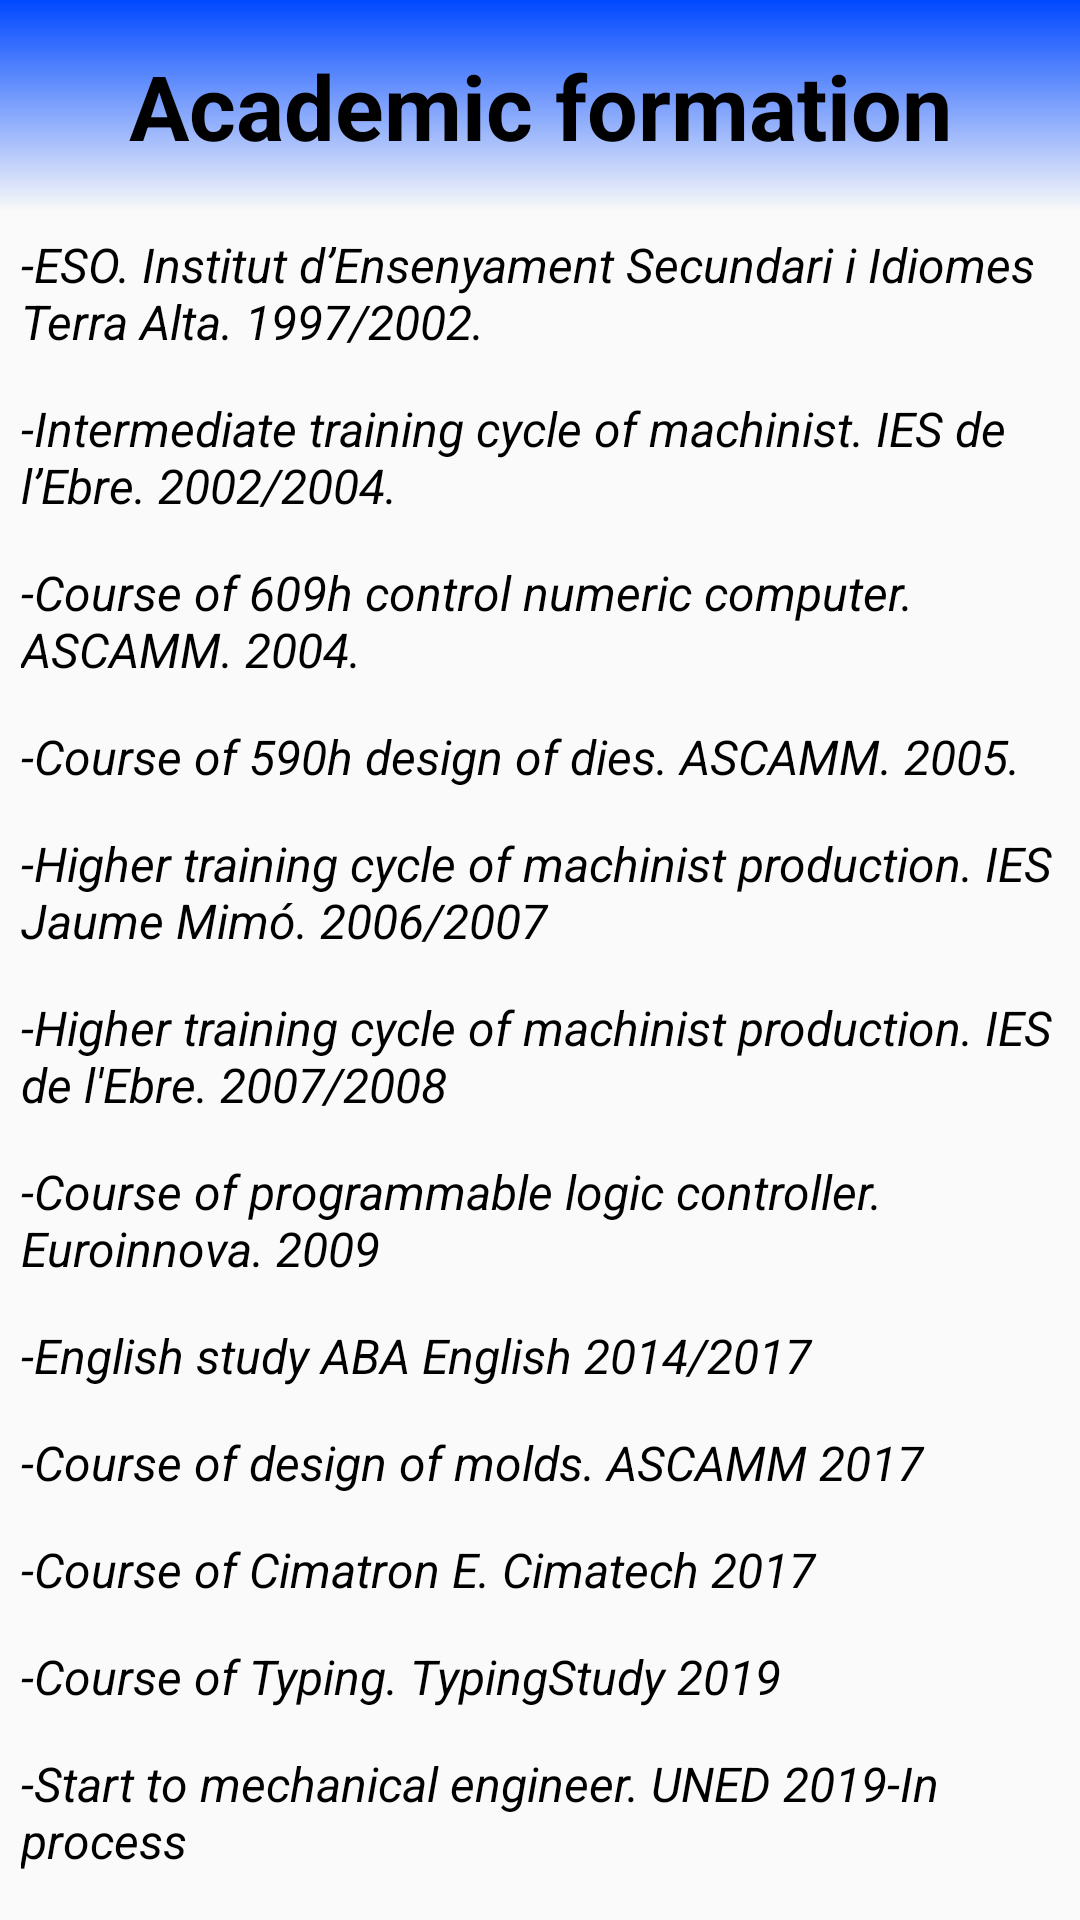

Produce the Android XML layout that renders to this screen, including the resource entries it uses.
<!-- AndroidManifest.xml: application theme AppTheme -->
<!-- res/layout/fragment_estudis.xml -->
<?xml version="1.0" encoding="utf-8"?>
<LinearLayout xmlns:android="http://schemas.android.com/apk/res/android"
    xmlns:tools="http://schemas.android.com/tools"
    android:layout_width="match_parent"
    android:layout_height="match_parent"
    android:orientation="vertical"
    tools:context=".fragments.principals.Estudis">

    <TextView
        android:id="@+id/textView13"
        android:layout_width="match_parent"
        android:layout_height="wrap_content"
        style="@style/TitolFragment"
        android:text="@string/academic" />

    <ScrollView
        android:layout_width="match_parent"
        android:layout_height="wrap_content">

        <LinearLayout
            android:layout_width="match_parent"
            android:layout_height="wrap_content"
            android:orientation="vertical">

            <TextView
                android:id="@+id/textView14"
                style="@style/TextEstudis"
                android:layout_width="match_parent"
                android:layout_height="wrap_content"
                android:text="@string/eso" />

            <TextView
                android:id="@+id/textView15"
                style="@style/TextEstudis"
                android:layout_width="match_parent"
                android:layout_height="wrap_content"
                android:text="@string/mitja" />

            <TextView
                android:id="@+id/textView16"
                style="@style/TextEstudis"
                android:layout_width="match_parent"
                android:layout_height="wrap_content"
                android:text="@string/cnc" />

            <TextView
                android:id="@+id/textView17"
                style="@style/TextEstudis"
                android:layout_width="match_parent"
                android:layout_height="wrap_content"
                android:text="@string/matrius" />

            <TextView
                android:id="@+id/textView18"
                style="@style/TextEstudis"
                android:layout_width="match_parent"
                android:layout_height="wrap_content"
                android:text="@string/superior1" />

            <TextView
                android:id="@+id/textView19"
                style="@style/TextEstudis"
                android:layout_width="match_parent"
                android:layout_height="wrap_content"
                android:text="@string/superior2" />

            <TextView
                android:id="@+id/textView20"
                style="@style/TextEstudis"
                android:layout_width="match_parent"
                android:layout_height="wrap_content"
                android:text="@string/plc" />

            <TextView
                android:id="@+id/textView21"
                style="@style/TextEstudis"
                android:layout_width="match_parent"
                android:layout_height="wrap_content"
                android:text="@string/angles" />

            <TextView
                android:id="@+id/textView22"
                style="@style/TextEstudis"
                android:layout_width="match_parent"
                android:layout_height="wrap_content"
                android:text="@string/motlles" />

            <TextView
                android:id="@+id/textView23"
                style="@style/TextEstudis"
                android:layout_width="match_parent"
                android:layout_height="wrap_content"
                android:text="@string/cimatron" />

            <TextView
                android:id="@+id/textView24"
                style="@style/TextEstudis"
                android:layout_width="match_parent"
                android:layout_height="wrap_content"
                android:text="@string/mecanografia" />

            <TextView
                android:id="@+id/textView25"
                style="@style/TextEstudis"
                android:layout_width="match_parent"
                android:layout_height="wrap_content"
                android:text="@string/carrera" />
        </LinearLayout>
    </ScrollView>

</LinearLayout>
<!-- resources referenced by this layout -->
<resources>
  <string name="academic">Academic formation</string>
  <string name="angles">-English study ABA English 2014/2017</string>
  <string name="carrera">-Start to mechanical engineer. UNED 2019-In process</string>
  <string name="cimatron">-Course of Cimatron E. Cimatech 2017</string>
  <string name="cnc">-Course of 609h control numeric computer. ASCAMM. 2004.</string>
  <string name="eso">-ESO. Institut d\’Ensenyament Secundari i Idiomes Terra Alta. 1997/2002.</string>
  <string name="matrius">-Course of 590h design of dies.  ASCAMM. 2005.</string>
  <string name="mecanografia">-Course of Typing. TypingStudy 2019</string>
  <string name="mitja">-Intermediate training cycle of machinist. IES de l\’Ebre. 2002/2004.</string>
  <string name="motlles">-Course of design of molds. ASCAMM 2017</string>
  <string name="plc">-Course of programmable logic controller. Euroinnova. 2009</string>
  <string name="superior1">-Higher training cycle of machinist production. IES Jaume Mimó. 2006/2007</string>
  <string name="superior2">-Higher training cycle of machinist production. IES de l\'Ebre. 2007/2008</string>
  <style name="TextEstudis">
          <item name="android:padding">@dimen/padingtextoEstudis</item>
          <item name="android:textSize">@dimen/textEstudis</item>
          <item name="android:textStyle">italic</item>
          <item name="android:textColor">@color/textEstudis</item>
  
      </style>
  <style name="TitolFragment">
          <item name="android:layout_width">match_parent</item>
          <item name="android:layout_height">wrap_content</item>
          <item name="android:padding">@dimen/padingtitols</item>
          <item name="android:textSize">@dimen/titols</item>
          <item name="android:textStyle">bold</item>
          <item name="android:textColor">@color/titols</item>
          <item name="android:background">@drawable/fondo_titul</item>
          <item name="android:gravity">center_horizontal</item>
  
      </style>
  <style name="AppTheme" parent="Theme.AppCompat.Light.DarkActionBar">
          
          <item name="colorPrimary">@color/colorPrimary</item>
          <item name="colorPrimaryDark">@color/colorPrimaryDark</item>
          <item name="colorAccent">@color/colorAccent</item>
      </style>
  <dimen name="padingtextoEstudis">7dp</dimen>
  <dimen name="textEstudis">16sp</dimen>
  <color name="textEstudis">#000000</color>
  <dimen name="padingtitols">15dp</dimen>
  <dimen name="titols">30sp</dimen>
  <color name="titols">#000000</color>
  <!-- drawable fondo_titul (drawable) -->
  <?xml version="1.0" encoding="utf-8"?>
  <selector xmlns:android="http://schemas.android.com/apk/res/android">
  
      <item>
          <shape>
              <gradient android:type="linear"
  
                  android:startColor="@color/colorAccent"
                  android:endColor="@color/colorPrimary"
                  android:angle="90"></gradient>
          </shape>
      </item>
  
  </selector>
  <color name="colorPrimary">#0048FF</color>
  <color name="colorPrimaryDark">#000000</color>
  <color name="colorAccent">#F9F9F9</color>
</resources>
